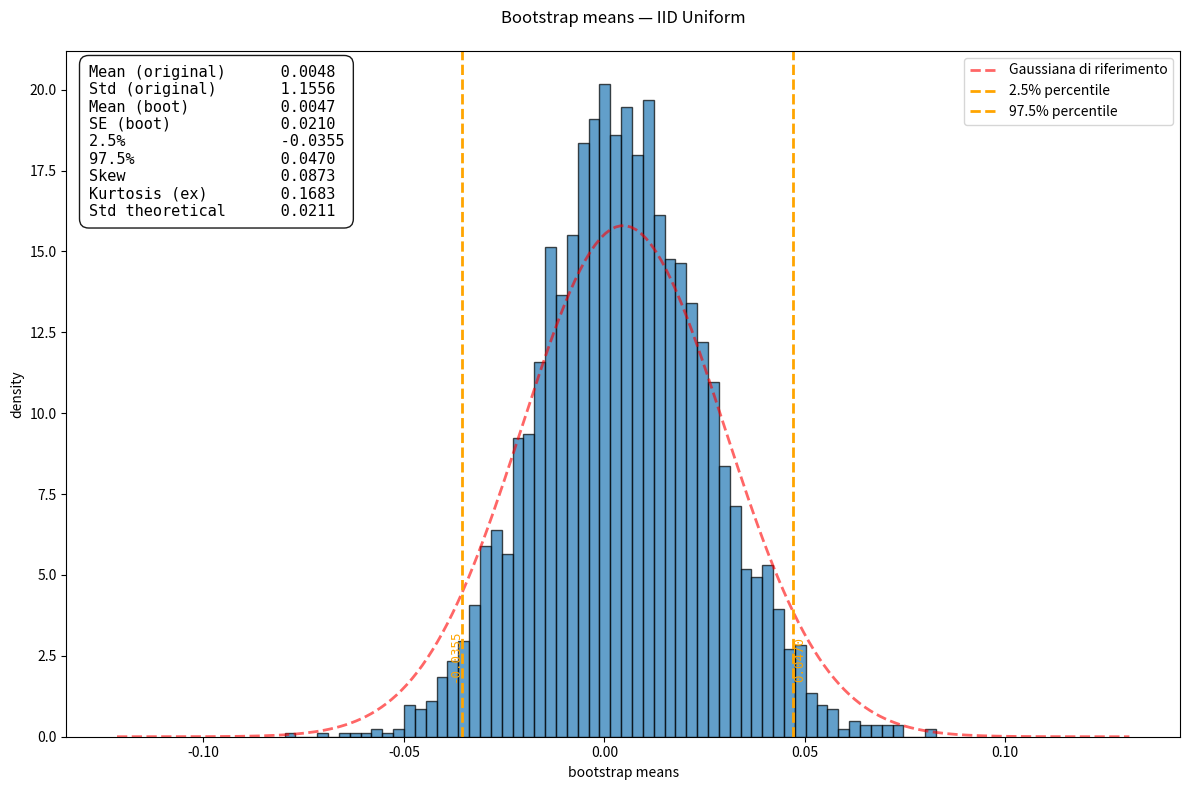
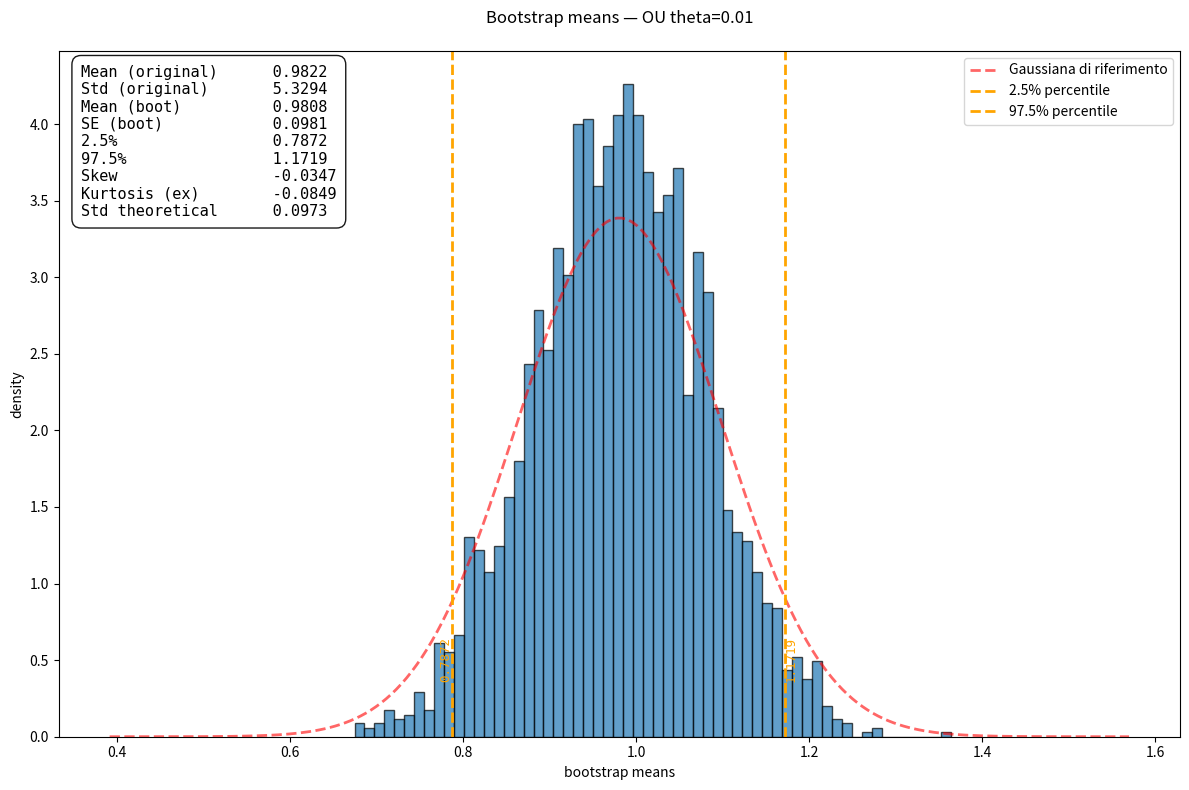
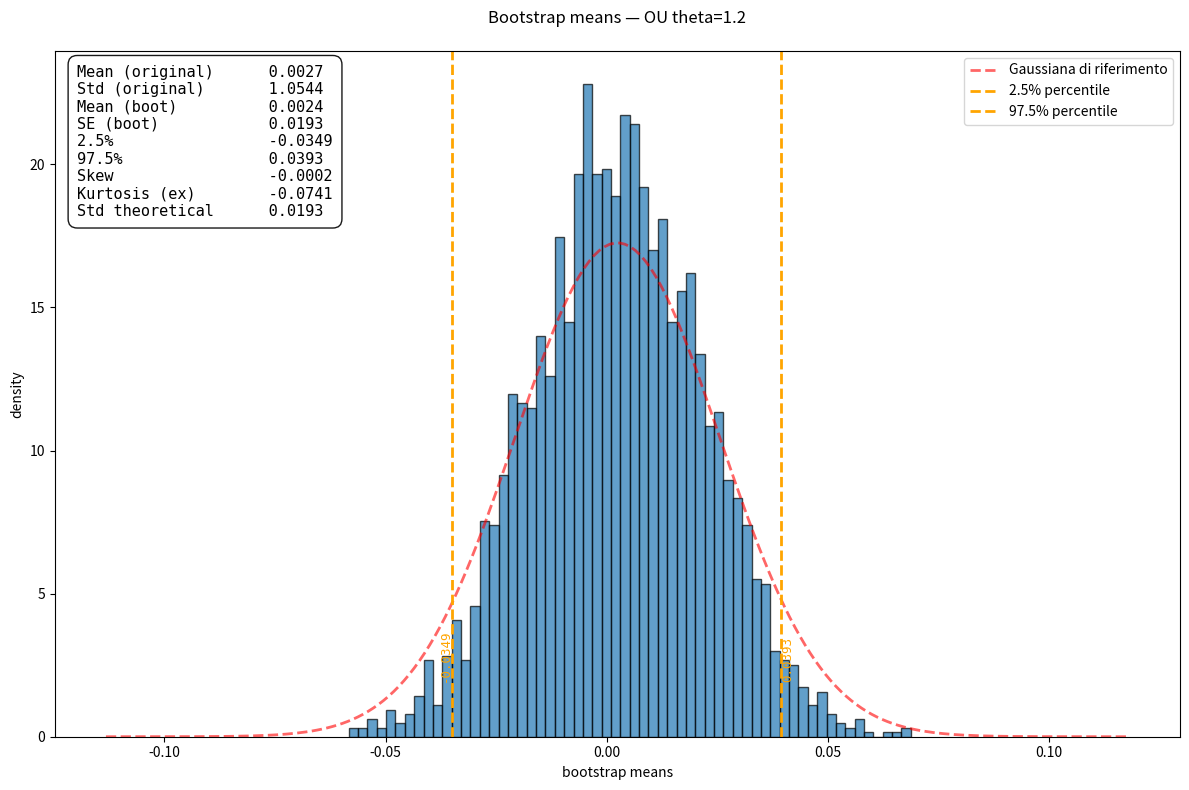
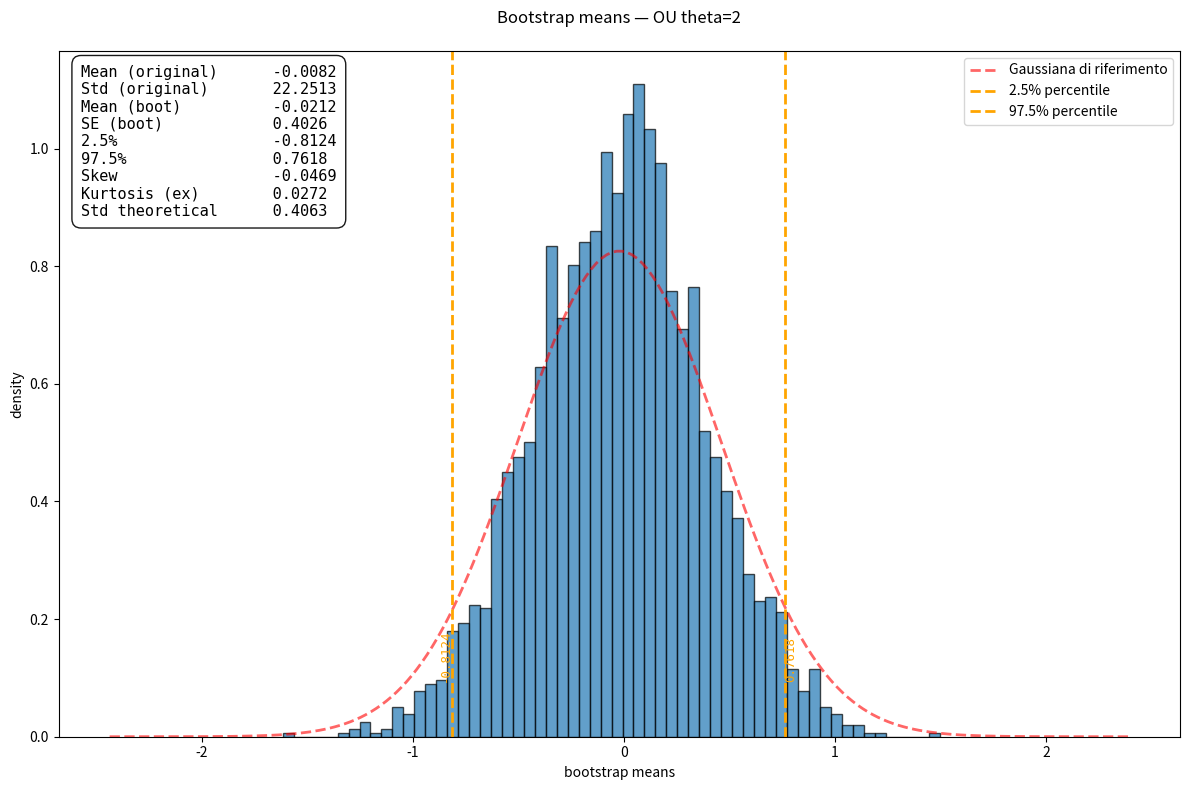
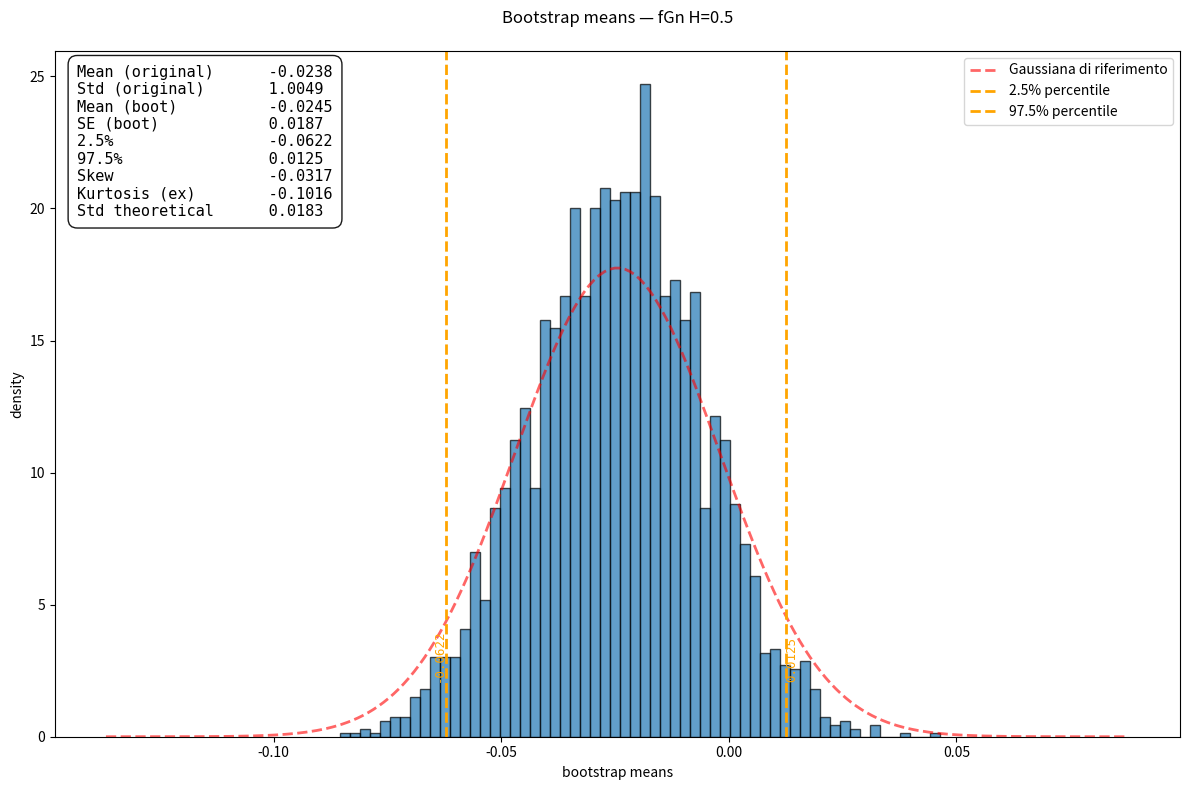
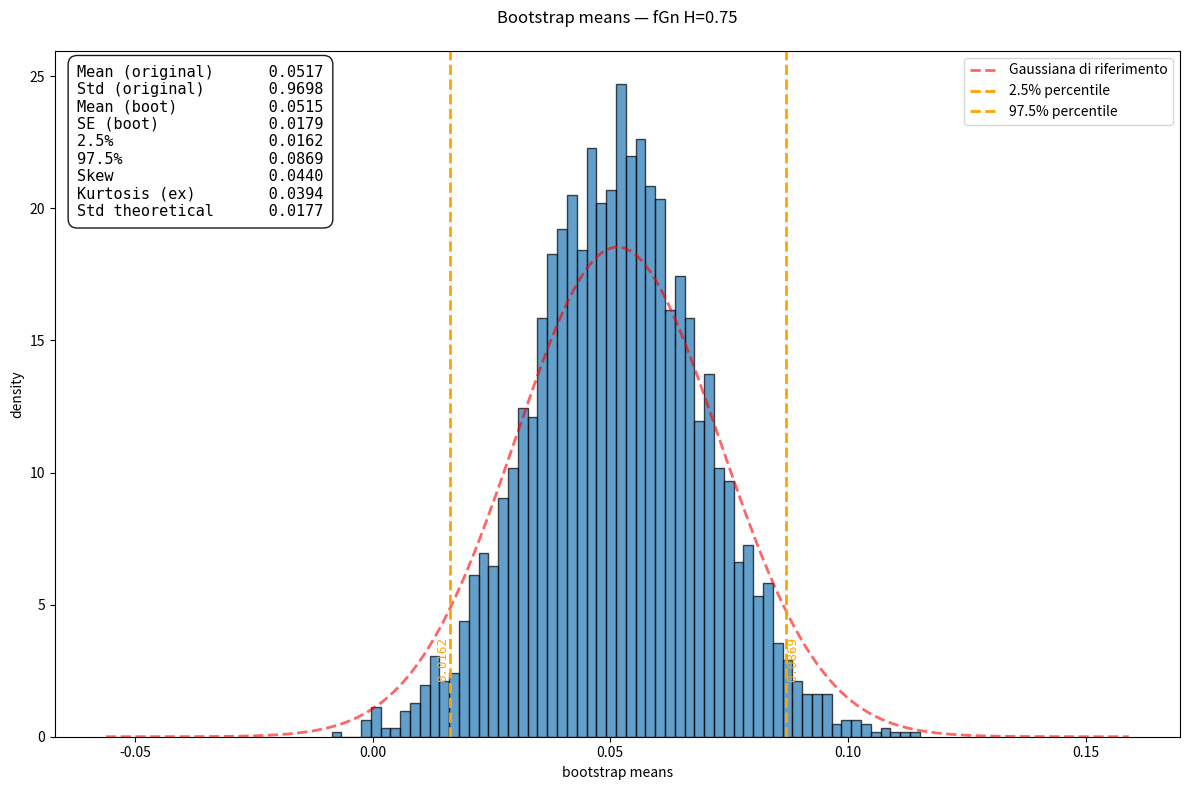
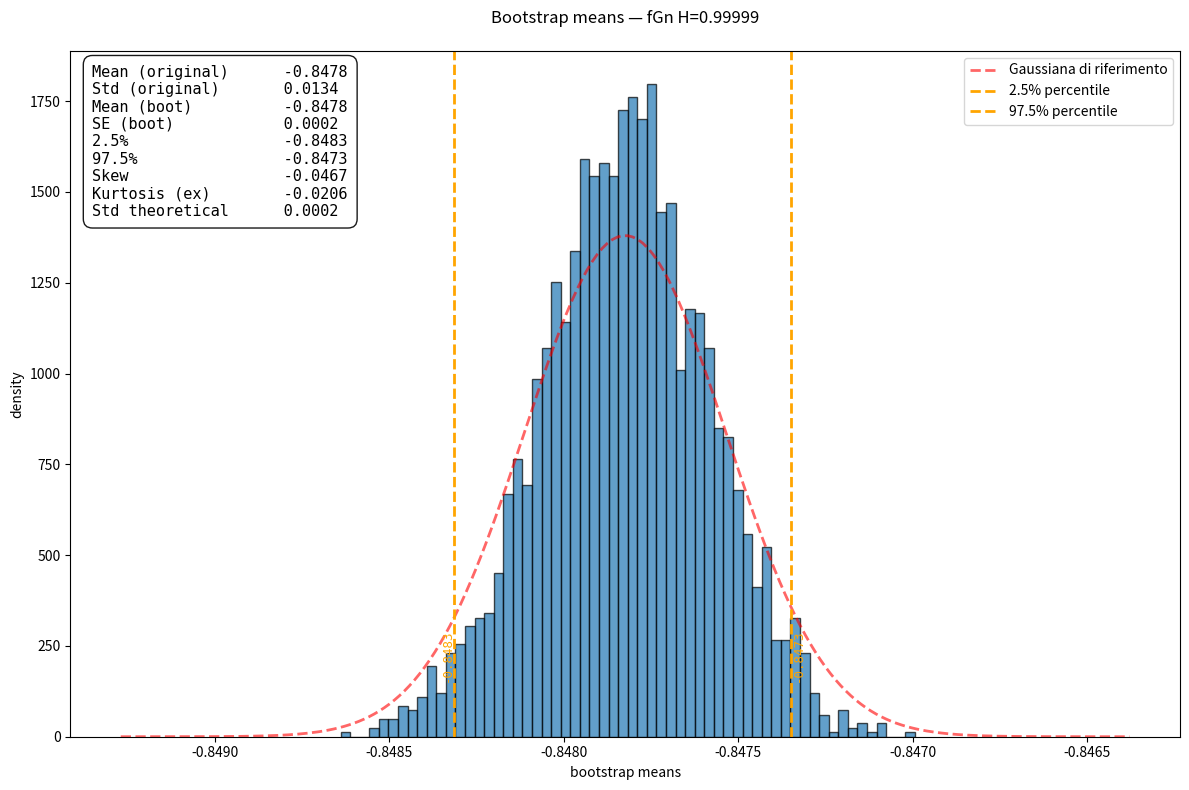

Generate these figures, in order, with matplotlib:
import numpy as np
import matplotlib.pyplot as plt
from scipy import stats
from scipy.linalg import toeplitz, cholesky
from scipy.stats import norm

rng = np.random.default_rng(482)

n = 3000     # sample size
B = 3000      # bootstrap replicates
bins = 60       # histogram bins

def bootstrap_means(x, B, rng=None):
    rng = np.random.default_rng() if rng is None else rng
    n = len(x)
    idx = rng.integers(0, n, size=(B, n))
    return x[idx].mean(axis=1)

def summarize_bootstrap(means, label, original=None, population=None):
    boot_mean = float(np.mean(means))
    boot_std = float(np.std(means, ddof=1))
    summary = {
        "label": label,
        "boot_mean_of_means": boot_mean,
        "boot_se": boot_std,
        "p2.5": float(np.percentile(means, 2.5)),
        "p97.5": float(np.percentile(means, 97.5)),
        "skew": float(stats.skew(means)),
        "kurtosis_excess": float(stats.kurtosis(means)),
    }
    if original is not None:
        l = len(original)
        sd = np.std(original, ddof=1)
        summary.update({
            "original_mean": float(np.mean(original)),
            "original_std": float(sd),
            "std_theoretical": float(sd / np.sqrt(l))
        })
    if population is not None:
        summary.update({
            "population_mean": float(np.mean(population)),
            "population_std": float(np.std(population, ddof=0))
        })
    return summary

# Stampa ordinata su console  
def print_summary(summary):
    def fmt(v):
        return f"{v:.3f}" if v is not None else "—"

    keys = [
        ("original_mean", "Mean (original)"),
        ("original_std", "Std (original)"),
        ("boot_mean_of_means", "Mean (boot)"),
        ("boot_se", "SE (boot)"),
        ("p2.5", "2.5%"),
        ("p97.5", "97.5%"),
        ("skew", "Skew"),
        ("kurtosis_excess", "Kurtosis (ex)"),
        ("std_theoretical", "Std theoretical")
    ]

    print(f"\n--- {summary['label']} ---")
    for key, label in keys:
        print(f"{label:<20} {fmt(summary.get(key))}")

# Plot 
def _fmt(x): return f"{x:.4f}" if (x is not None) else "—"

def plot_with_stats(title, means, summary, bins=60):
    plt.figure(figsize=(12, 8))
    plt.hist(means, bins=bins, density=True, alpha=0.7, edgecolor="black")

    mu, sigma = np.mean(means), np.std(means, ddof=1)
    x_vals = np.linspace(mu - 6*sigma, mu + 6*sigma, 200)
    plt.plot(x_vals, norm.pdf(x_vals, mu, sigma*1.2), 'r--', lw=2, alpha=0.6, label="Gaussiana di riferimento")

    # percentile lines (2.5% and 97.5%)
    p_low = np.percentile(means, 2.5)
    p_high = np.percentile(means, 97.5)
    plt.axvline(p_low, color='orange', linestyle='--', lw=2, label='2.5% percentile')
    plt.axvline(p_high, color='orange', linestyle='--', lw=2, label='97.5% percentile')

    # optional: annotate percentile values slightly above x-axis
    ymin, ymax = plt.gca().get_ylim()
    y_annot = ymax * 0.08  # place annotation a bit above the x-axis
    plt.text(p_low, y_annot, f"{p_low:.4f}", rotation=90, va='bottom', ha='right', color='orange', fontsize=9, family='monospace')
    plt.text(p_high, y_annot, f"{p_high:.4f}", rotation=90, va='bottom', ha='left', color='orange', fontsize=9, family='monospace')

    rows = []
    if summary.get("population_mean") is not None:
        rows.append(("Mean (population)", summary["population_mean"]))
        rows.append(("Std (population)", summary["population_std"]))
    if summary.get("original_mean") is not None:
        rows.append(("Mean (original)", summary["original_mean"]))
        rows.append(("Std (original)", summary["original_std"]))
    rows += [
        ("Mean (boot)", summary.get("boot_mean_of_means")),
        ("SE (boot)", summary.get("boot_se")),
        ("2.5%", summary.get("p2.5")),
        ("97.5%", summary.get("p97.5")),
        ("Skew", summary.get("skew")),
        ("Kurtosis (ex)", summary.get("kurtosis_excess")),
    ]
    if summary.get("std_theoretical") is not None:
        rows.append(("Std theoretical", summary["std_theoretical"]))

    stats_text = "\n".join([f"{k:<20} {_fmt(v)}" for k,v in rows])
    plt.text(0.02, 0.98, stats_text,
             transform=plt.gca().transAxes,
             fontsize=11, fontfamily="monospace",
             va="top", ha="left",
             bbox=dict(boxstyle="round,pad=0.6",
                       facecolor="white", edgecolor="black", alpha=0.9))
    plt.title(f"Bootstrap means — {title}\n")
    plt.xlabel("bootstrap means")
    plt.ylabel("density")
    plt.legend()
    plt.tight_layout()
    plt.show()


# ------------------------------  
# Processi con memoria  
# ------------------------------  
def ornstein_uhlenbeck(n, theta=0.5, mu=0.0, x0=0.0, rng=None):
    x = np.zeros(n)
    x[0] = x0
    for t in range(1, n):
        x[t] = x[t-1] + theta*(mu-x[t-1]) + rng.normal()
    return x

def fgn(n, hurst, rng=None):
    gamma = lambda k: 0.5*((abs(k+1)**(2*hurst) - 2*abs(k)**(2*hurst) + abs(k-1)**(2*hurst)))
    cov = np.array([gamma(k) for k in range(n)])
    L = cholesky(toeplitz(cov), lower=True)
    return L @ rng.normal(size=n)

experiments = []

# Uniform IID
x = rng.uniform(-2,2,n)
m = bootstrap_means(x,B,rng)
experiments.append((m, summarize_bootstrap(m,"IID Uniform",original=x)))
# OU
for theta in [0.01, 1.2, 2]:
    x = ornstein_uhlenbeck(n, theta=theta, rng=rng)
    m = bootstrap_means(x, B, rng)
    experiments.append((m, summarize_bootstrap(m, f"OU theta={theta}", original=x)))

for H in [0.5, 0.75, 0.99999]:
    x = fgn(n, H, rng)
    m = bootstrap_means(x, B, rng)
    experiments.append((m, summarize_bootstrap(m, f"fGn H={H}", original=x)))

# ------------------------------  
# Esegui esperimenti  
# ------------------------------  
for means, summary in experiments:
    print_summary(summary)             # stampa ordinata su console
    # chiamata corretta alla funzione di plotting che usa summary
    plot_with_stats(summary["label"], means, summary, bins)
